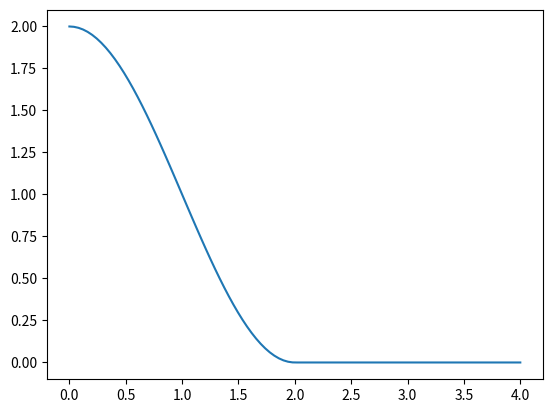

Write the Python code that produced this figure.
import numpy as np
from typing import Union

def cost_from_cosine_distance(d:Union[float, np.ndarray], r:float) -> Union[float, np.ndarray]:
    """
    $$
        J_{c}(d)\gets\begin{cases}
                \cos\left(\frac{2\pi d}{2r}\right)+1 & d\le r\\
                0 & d>r
                \end{cases}
    $$
    """
    d_arr = d
    if isinstance(d, float):
        d_arr = np.array([d])

    Jc = np.cos(2.0*np.pi*d_arr/(2.0*r)) + 1.0
    Jc[d > r] = 0.0

    if len(Jc) == 1:
        Jc = float(Jc)
    return Jc


if __name__ == "__main__":
    r = 2.0
    d = np.linspace(0, 2*r, 100)
    Jc = cost_from_cosine_distance(d, r)

    Jc_2 = cost_from_cosine_distance(0.0, 2.0)

    import functools
    cost_f = functools.partial(cost_from_cosine_distance, r=2.0)

    from pathlib import Path
    out_dir = Path("pud/envs/safe_pointenv")
    out_dir.mkdir(exist_ok=True, parents=True)


    import matplotlib.pyplot as plt
    plt.plot(d, Jc)
    plt.savefig(out_dir.joinpath("cost_cosine_d.png"), dpi=300)
